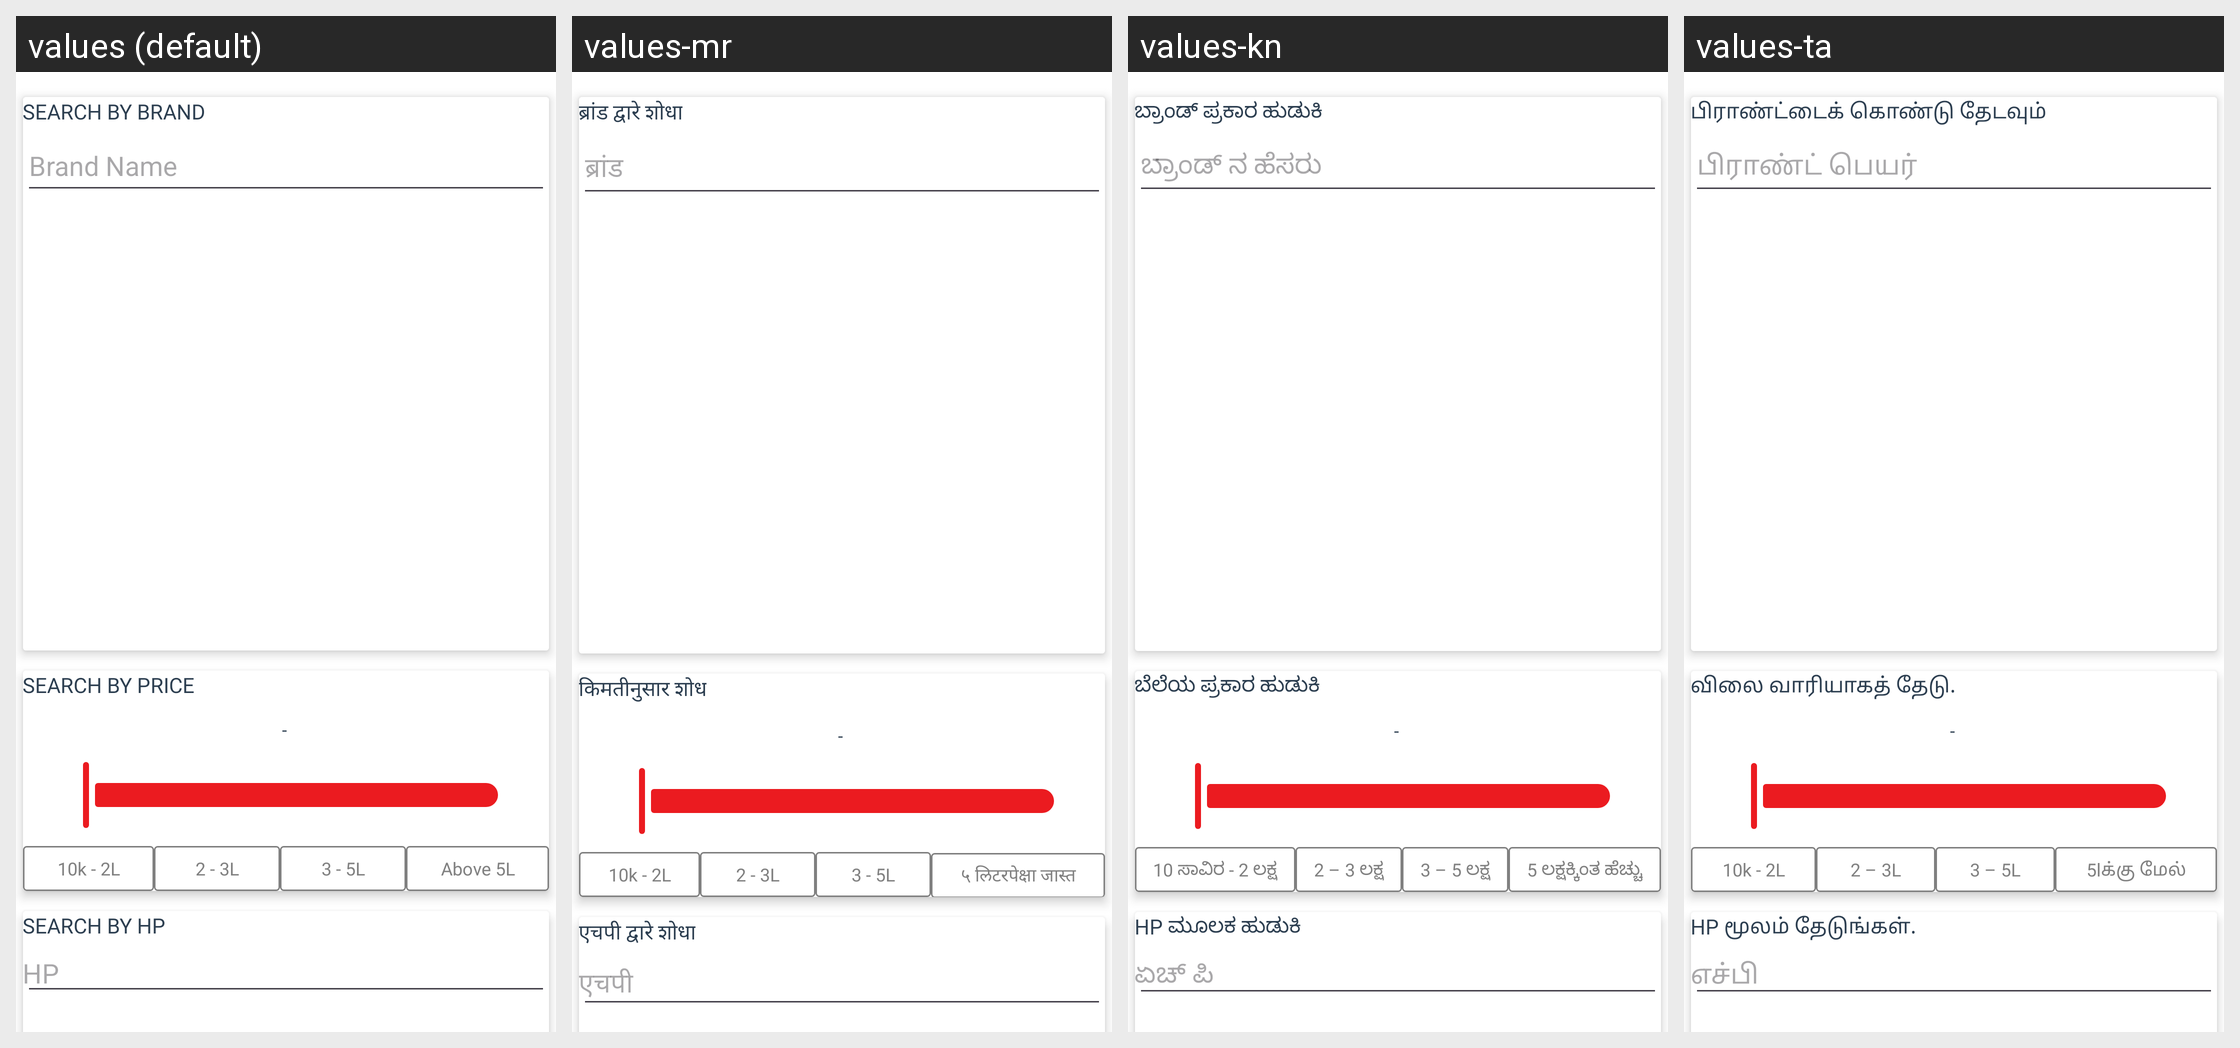

The Android screen above is rendered under several locales of the same app. Produce the string resources it draws, with the default and per-locale values.
Android screen res/layout/new_filter_list.xml rendered under 4 locales, left to right: values (default), values-mr, values-kn, values-ta. Device: Nexus 5 (rendered at 1080×1920; each locale shown at half size, 540×960, under a caption strip naming it); theme AppThemee.
Other locales in the repository, not shown: values-bn, values-gu, values-hi, values-ml, values-pa, values-te.
Strings drawn on this screen, with the default value and each locale's value (text and hints the layout hard-codes, and strings that could not be matched under every locale, appear in the picture but are not listed):

search_by_brand
  values: SEARCH BY BRAND
  values-mr: ब्रांड द्वारे शोधा
  values-kn: ಬ್ರಾಂಡ್ ಪ್ರಕಾರ ಹುಡುಕಿ 
  values-ta: பிராண்ட்டைக் கொண்டு தேடவும் 

brand_name
  values: Brand Name
  values-mr: ब्रांड
  values-kn: ಬ್ರಾಂಡ್ ನ ಹೆಸರು 
  values-ta: பிராண்ட் பெயர் 

search_by_price
  values: Search by price
  values-mr: किमतीनुसार शोध
  values-kn: ಬೆಲೆಯ ಪ್ರಕಾರ ಹುಡುಕಿ
  values-ta: விலை வாரியாகத் தேடு.

dash
  values: -
  values-mr: -
  values-kn: -
  values-ta: -

_10k_2l
  values: 10k - 2L
  values-mr: 10k - 2L
  values-kn: 10 ಸಾವಿರ - 2 ಲಕ್ಷ
  values-ta: 10k - 2L

_2_3l
  values: 2 - 3L
  values-mr: 2 - 3L
  values-kn: 2 – 3 ಲಕ್ಷ
  values-ta: 2 – 3L

_3_5l
  values: 3 - 5L
  values-mr: 3 - 5L
  values-kn: 3 – 5 ಲಕ್ಷ
  values-ta: 3 – 5L

above_5l
  values: Above 5L
  values-mr: ५ लिटरपेक्षा जास्त
  values-kn: 5 ಲಕ್ಷಕ್ಕಿಂತ ಹೆಚ್ಚು
  values-ta: 5lக்கு மேல்

search_by_hp
  values: Search by HP
  values-mr: एचपी द्वारे शोधा
  values-kn: hp ಮೂಲಕ ಹುಡುಕಿ
  values-ta: HP மூலம் தேடுங்கள்.

hp
  values: HP
  values-mr: एचपी
  values-kn: ಏಚ್ ಪಿ 
  values-ta: எச்பி
